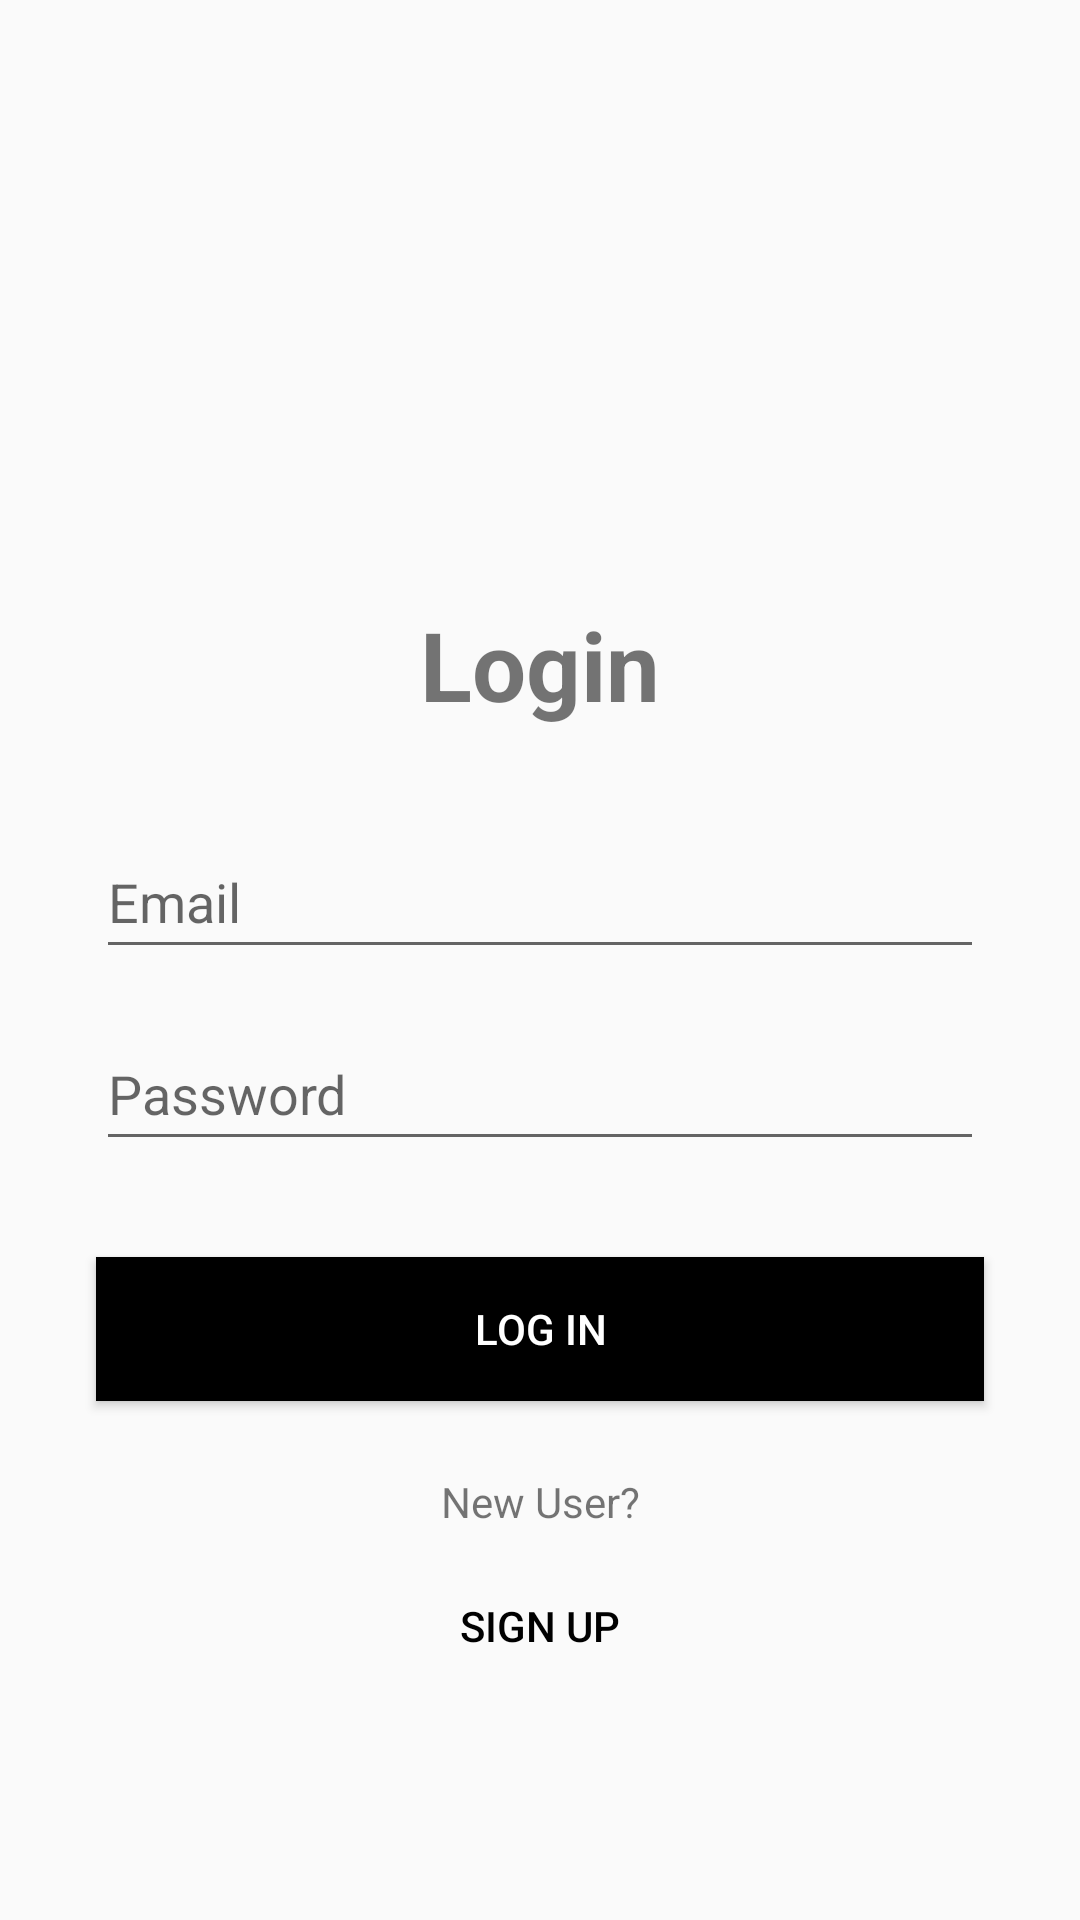

Write the Android layout XML for this screen, with the resource values it uses.
<!-- AndroidManifest.xml: application theme Theme.HoppnHost -->
<!-- res/layout/activity_login.xml -->
<?xml version="1.0" encoding="utf-8"?>
<androidx.constraintlayout.widget.ConstraintLayout xmlns:android="http://schemas.android.com/apk/res/android"
    xmlns:app="http://schemas.android.com/apk/res-auto"
    xmlns:tools="http://schemas.android.com/tools"
    android:layout_width="match_parent"
    android:layout_height="match_parent"
    tools:context=".LoginActivity">

    <ImageView
        android:id="@+id/appLogoImageView"
        android:layout_width="120dp"
        android:layout_height="120dp"
        android:src="@drawable/baseline_track_changes_24"
        app:layout_constraintTop_toTopOf="parent"
        app:layout_constraintBottom_toTopOf="@id/appTitleTextView"
        app:layout_constraintStart_toStartOf="parent"
        app:layout_constraintEnd_toEndOf="parent"
        android:layout_marginTop="64dp" />

    <TextView
        android:id="@+id/appTitleTextView"
        android:layout_width="wrap_content"
        android:layout_height="wrap_content"
        android:text="Login"
        android:textSize="32sp"
        android:textStyle="bold"
        app:layout_constraintTop_toBottomOf="@id/appLogoImageView"
        app:layout_constraintStart_toStartOf="parent"
        app:layout_constraintEnd_toEndOf="parent"
        android:layout_marginTop="16dp" />

    <EditText
        android:id="@+id/emailEditText"
        android:layout_width="0dp"
        android:layout_height="48dp"
        android:hint="Email"
        android:inputType="textEmailAddress"
        app:layout_constraintTop_toBottomOf="@id/appTitleTextView"
        app:layout_constraintStart_toStartOf="parent"
        app:layout_constraintEnd_toEndOf="parent"
        android:layout_marginTop="32dp"
        android:layout_marginStart="32dp"
        android:layout_marginEnd="32dp" />

    <EditText
        android:id="@+id/passwordEditText"
        android:layout_width="0dp"
        android:layout_height="48dp"
        android:hint="Password"
        android:inputType="textPassword"
        app:layout_constraintTop_toBottomOf="@id/emailEditText"
        app:layout_constraintStart_toStartOf="parent"
        app:layout_constraintEnd_toEndOf="parent"
        android:layout_marginTop="16dp"
        android:layout_marginStart="32dp"
        android:layout_marginEnd="32dp" />

    <Button
        android:id="@+id/loginButton"
        android:layout_width="0dp"
        android:layout_height="48dp"
        android:text="Log In"
        android:textColor="@color/white"
        android:background="@color/black"
        app:layout_constraintTop_toBottomOf="@id/passwordEditText"
        app:layout_constraintStart_toStartOf="parent"
        app:layout_constraintEnd_toEndOf="parent"
        android:layout_marginTop="32dp"
        android:layout_marginStart="32dp"
        android:layout_marginEnd="32dp" />

    <TextView
        android:id="@+id/newUserTextView"
        android:layout_width="wrap_content"
        android:layout_height="wrap_content"
        android:text="New User?"
        app:layout_constraintTop_toBottomOf="@id/loginButton"
        app:layout_constraintStart_toStartOf="parent"
        app:layout_constraintEnd_toEndOf="parent"
        android:layout_marginTop="24dp" />

    <Button
        android:id="@+id/signUpButton"
        android:layout_width="wrap_content"
        android:layout_height="wrap_content"
        android:text="Sign Up"
        android:textColor="@color/black"
        android:background="@android:color/transparent"
        app:layout_constraintTop_toBottomOf="@id/newUserTextView"
        app:layout_constraintStart_toStartOf="parent"
        app:layout_constraintEnd_toEndOf="parent"
        android:layout_marginTop="8dp" />

</androidx.constraintlayout.widget.ConstraintLayout>
<!-- resources referenced by this layout -->
<resources>
  <style name="Theme.HoppnHost" parent="Base.Theme.HoppnHost" />
  <style name="Base.Theme.HoppnHost" parent="Theme.AppCompat.DayNight.NoActionBar">
          
          
      </style>
  <!-- not gathered from this repository: default colours our renderer supplied (Android Studio template values) -->
  <color name="black">#FF000000</color>
  <color name="white">#FFFFFFFF</color>
</resources>
